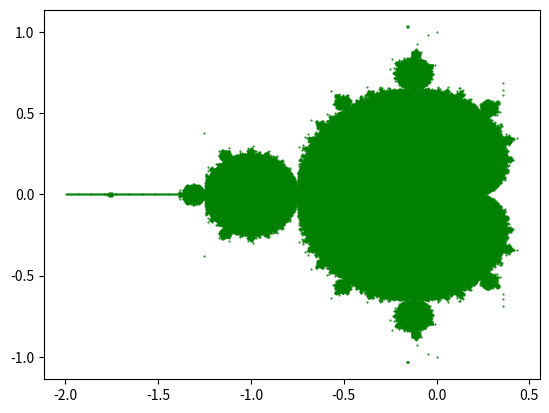

Here is the Python script that generated this plot:
import matplotlib.pyplot as plt 
import math

# x-axis values 
x = [] 
# y-axis values 
y = [] 
  
def kvadriraj(i, j):
    x = i*i + j*j*(-1)
    y = i*j + i*j
    
    return [x, y]



def pristej(i, j, x, y):
    r = i + x
    t = j + y

    return [r, t]
    

                         
for i in range (-400, 400):
    for j in range (-400, 400): 
        cx = i / 200.0
        cy = j / 200.0
        
        kompl = [cx, cy]
        for h in range (0, 100): 
            kompl = kvadriraj(kompl[0], kompl[1])
            kompl = pristej(kompl[0], kompl[1], cx, cy)
            
            if math.sqrt(kompl[0]**2 + kompl[1]**2) > 2:
                break
            
        if math.sqrt(kompl[0]**2 + kompl[1]**2) < 2:
            print("success")
            print(cx)
            print(cy)
            x.append(cx)
            y.append(cy)
  
  
# plotting points as a scatter plot 
plt.scatter(x, y, color= "green", marker= ".", s=1) 

# function 
plt.show()